Image classification data set "dynacards" (xandrade/dynacards on GitHub). Class labels (9): drag friction, fluid pound, leaking standing valve, leaking traveling valve, loose pump, normal, rubbing, tubing movement, worn barrel.

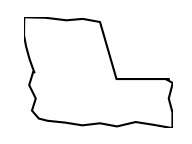
Label: worn barrel

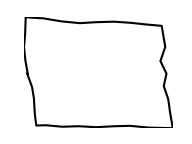
Label: normal

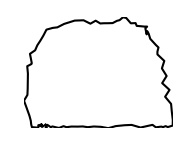
Label: leaking traveling valve

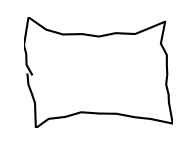
Label: loose pump

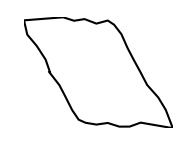
Label: drag friction

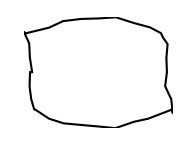
Label: rubbing
